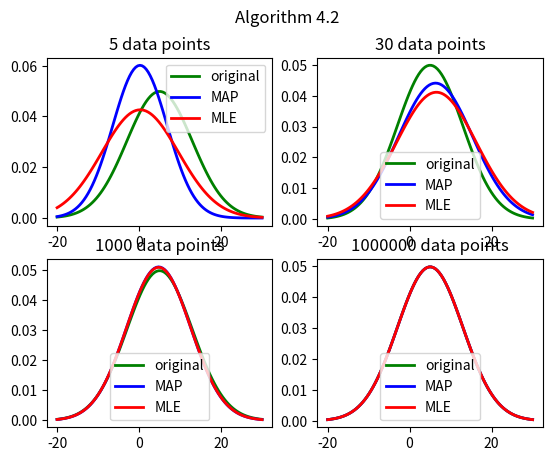

Reproduce this figure in Python.
import numpy as np
import matplotlib.pyplot as plt

pi = 3.1415926
I = [5, 30, 1000, 1000000]
original_mu = 5
original_sig = 8
alpha = 1
beta = 1
gamma = 1
delta = 0
count = 1
for i in I:
    data = original_mu + original_sig * np.random.randn(i)
    estimated_mu = (np.sum(data) + gamma * delta) / (i + gamma)
    estimated_mu_mle = np.sum(data) / i
    estimated_var = (np.sum(np.square(data - estimated_mu)) + 2 * beta + gamma * np.square(delta - estimated_mu)) / (i + 3 + 2 * alpha)
    estimated_var_mle = np.sum(np.square(data - estimated_mu_mle)) / i
    estimated_sig = np.sqrt(estimated_var)
    estimated_sig_mle = np.sqrt(estimated_var_mle)
    muError_map = abs(original_mu - estimated_mu)
    sigError_map = abs(original_sig - estimated_sig)
    muError_mle = abs(original_mu - estimated_mu_mle)
    sigError_mle = abs(original_sig - estimated_sig_mle)
    print("%d data points muError for MLE is %f" % (i, muError_mle))
    print("%d data points muError for MAP is %f" % (i, muError_map))
    print("%d data points sigError for MLE is %f" % (i, sigError_mle))
    print("%d data points sigError for MAP is %f" % (i, sigError_map))
    plt.subplot(2, 2, count).set_title('%d data points' % i)
    x = np.linspace(-20, 30, 100)
    y_01 = np.exp(- np.square(x - original_mu) / (2 * np.square(original_sig))) / (np.sqrt(2 * pi) * original_sig)
    y_02 = np.exp(- np.square(x - estimated_mu) / (2 * np.square(estimated_sig))) / (np.sqrt(2 * pi) * estimated_sig)
    y_03 = np.exp(- np.square(x - estimated_mu_mle) / (2 * np.square(estimated_sig_mle))) / (np.sqrt(2 * pi) * estimated_sig_mle)
    plt.plot(x, y_01, "g-", label='original', linewidth=2)
    plt.plot(x, y_02, "b-", label='MAP', linewidth=2)
    plt.plot(x, y_03, "r-", label='MLE', linewidth=2)
    plt.legend()
    count += 1

plt.suptitle('Algorithm 4.2')
plt.savefig('Algorithm 4.2.png')
plt.show()